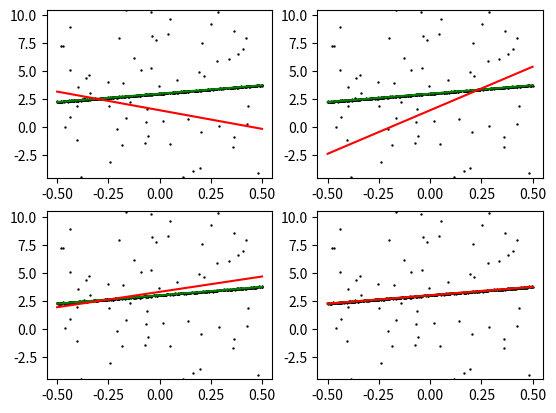

Reproduce this figure in Python.
## Default modules imported. Import more if you need to.

import numpy as np


## Fill out these functions yourself

# Fits a line with Ransac
#   points: Nx2 array of (x,y) pairs of N points
#   K: Number of Samples per run
#   N: Number of runs
#   eps: Error Threshold for outlier
# 
# Return a vector L = (m,b) such that y= mx + b.
#
# Error is same as part a, (y-mx-b)^2
#
# Use ransac to do N runs of:
#   - Sample K points
#   - Fit line to those K points
#   - Find inlier set as those where error is < epsilon
#
# Then pick the solution whose inlier set is the largest,
# and the final solution is the best fit over this inlier set.
#
# You can use np.random.choice to sample indices of points.
def ransac(points, K, N, eps):

    # Full set of points
    x = points[:,0]
    y = points[:,1]

    h_set = np.zeros([N,2])
    e_set = np.zeros([N])

    nPoints = x.size

    for i in range(N):
        indices = np.random.choice(nPoints, K, replace=False)    
        # print(indices)
        # random inlier set of points
        xi = x[indices]
        yi = y[indices]
    
        phi = np.ones([xi.size,2])
        phi[:,0] = xi
    
        # print(phi.shape)
        mb = np.matmul(np.linalg.pinv(phi),yi)
        # least squares solution, [m,b]
        h_set[i,:] = mb
        
        e_set[i] = np.sum(np.minimum((y-mb[0]*x-mb[1]*np.ones([x.size]))**2,eps))
    
    min_index = np.argmin(e_set)
    
    print(e_set[min_index])
    h_min = h_set[min_index]
    print(h_min)
    # print(h_set)
    return h_min
    # return np.float32([0.,0])





########################## Support code below

import matplotlib.pyplot as plt
import warnings
warnings.filterwarnings('ignore')

# Visualize
def vizErr(ax,pts,trueL,estL):
    x = pts[:,0]
    y = pts[:,1]

    ax.scatter(x,y,s=0.5,c='k')

    x0 = np.float32([np.min(x),np.max(x)])
    y0 = trueL[0]*x0+trueL[1]
    y1 = estL[0]*x0+estL[1]

    ax.plot(x0,y0,c='g')
    ax.plot(x0,y1,c='r')

    g = np.abs(y0[1]-np.sum(y0)/2)
    ax.set_ylim([np.mean(y0)-10*g,np.mean(y0)+10*g])

    return np.sum((y0-y1)**2)/2


rs = np.random.RandomState(0) # Repeatable experiments

# True line and noise free points
trueL = np.float32([1.5,3])
x = rs.uniform(-0.5,0.5,(1000,1))
y = x*trueL[0]+trueL[1]

##### Noisy measurements
# Gaussian Noise
gnz = rs.normal(0,1,(1000,1))
# Outlier Noise
onz = np.float32(rs.uniform(0,1,(1000,1)) < 0.5)

pts = np.concatenate((x,y+(0.025 + 50.0 * onz)*gnz),axis=1)


# Run code and plot errors
eps=0.01 

print("Run this code multiple times!")

ax=plt.subplot(221)
estL = ransac(pts,50,4,eps)
print("(Top Left) K = 50, N = 4, Error = %.2f" % vizErr(ax,pts, trueL, estL))

ax=plt.subplot(222)
estL = ransac(pts,5,40,eps)
print("(Top Right) K = 5, N = 40, Error = %.2f" % vizErr(ax,pts, trueL, estL))

ax=plt.subplot(223)
estL = ransac(pts,50,100,eps)
print("(Bottom Left) K = 50, N = 100, Error = %.2f" % vizErr(ax,pts, trueL, estL))

ax=plt.subplot(224)
estL = ransac(pts,5,1000,eps)
print("(Bottom Right) K = 5, N = 1000, Error = %.2f" % vizErr(ax,pts, trueL, estL))

